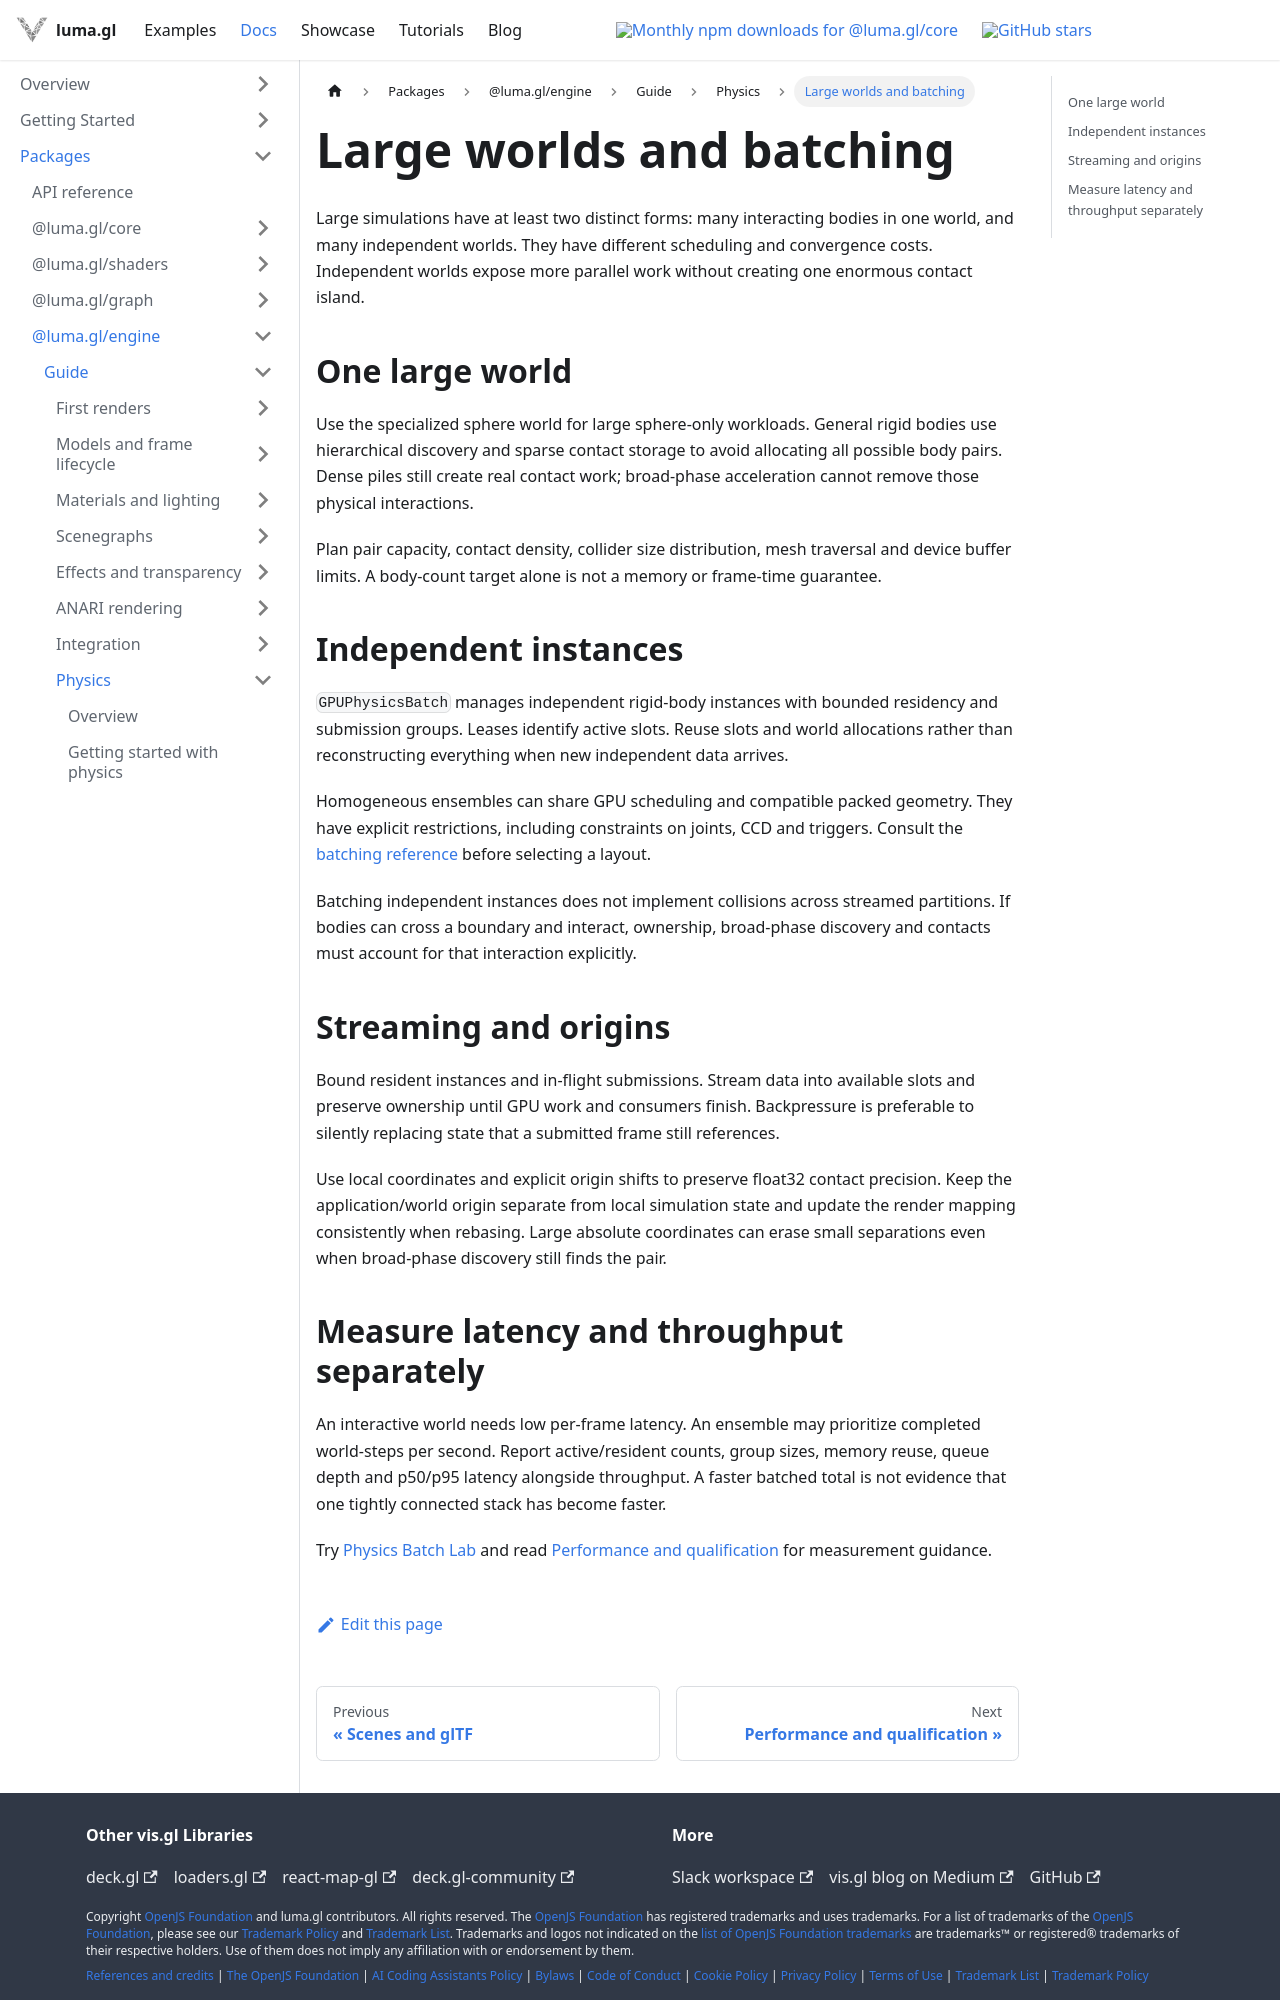

repository: visgl/luma.gl · page: next/docs/api-guide/physics/large-worlds.html · generator: docusaurus

---
title: Large worlds and batching
description: Scale independent worlds with bounded residency, local origins and reusable storage.
---

# Large worlds and batching

Large simulations have at least two distinct forms: many interacting bodies in one
world, and many independent worlds. They have different scheduling and convergence costs.
Independent worlds expose more parallel work without creating one enormous contact island.

## One large world

Use the specialized sphere world for large sphere-only workloads. General rigid bodies
use hierarchical discovery and sparse contact storage to avoid allocating all possible
body pairs. Dense piles still create real contact work; broad-phase acceleration cannot
remove those physical interactions.

Plan pair capacity, contact density, collider size distribution, mesh traversal and device
buffer limits. A body-count target alone is not a memory or frame-time guarantee.

## Independent instances

`GPUPhysicsBatch` manages independent rigid-body instances with bounded residency and
submission groups. Leases identify active slots. Reuse slots and world allocations rather
than reconstructing everything when new independent data arrives.

Homogeneous ensembles can share GPU scheduling and compatible packed geometry. They
have explicit restrictions, including constraints on joints, CCD and triggers. Consult
the [batching reference](/docs/api-reference/graph/gpu-physics#large-and-independently-batched-worlds)
before selecting a layout.

Batching independent instances does not implement collisions across streamed partitions.
If bodies can cross a boundary and interact, ownership, broad-phase discovery and contacts
must account for that interaction explicitly.

## Streaming and origins

Bound resident instances and in-flight submissions. Stream data into available slots and
preserve ownership until GPU work and consumers finish. Backpressure is preferable to
silently replacing state that a submitted frame still references.

Use local coordinates and explicit origin shifts to preserve float32 contact precision.
Keep the application/world origin separate from local simulation state and update the
render mapping consistently when rebasing. Large absolute coordinates can erase small
separations even when broad-phase discovery still finds the pair.
